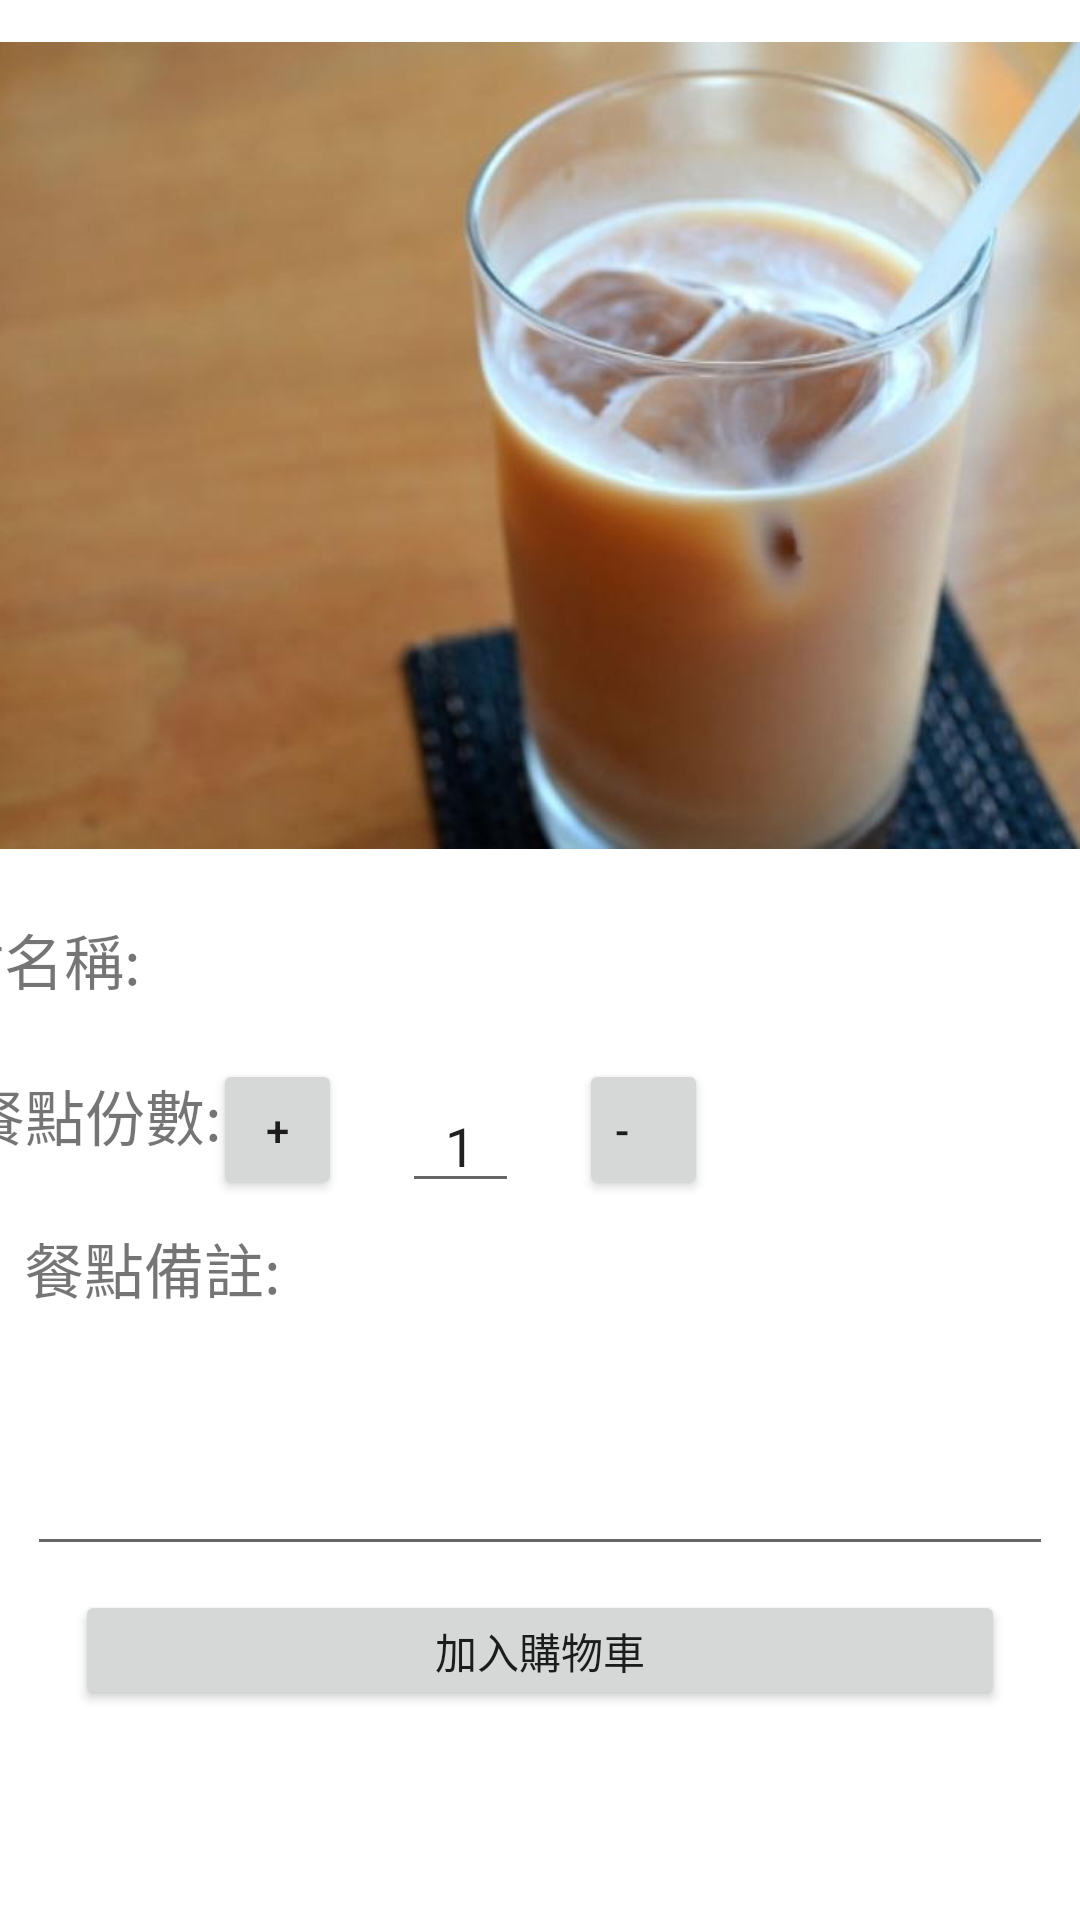

Here is an Android app screen rendered from its layout file. Give the layout XML and the strings, colors and styles it references.
<!-- AndroidManifest.xml: application theme Theme.BreakfastOrderOnline -->
<!-- res/layout/activity_orderdrink.xml -->
<?xml version="1.0" encoding="utf-8"?>
<androidx.constraintlayout.widget.ConstraintLayout xmlns:android="http://schemas.android.com/apk/res/android"
    xmlns:app="http://schemas.android.com/apk/res-auto"
    xmlns:tools="http://schemas.android.com/tools"
    android:layout_width="match_parent"
    android:layout_height="match_parent"
    tools:context=".orderdrink">

    <ImageView
        android:id="@+id/imageView12"
        android:layout_width="406dp"
        android:layout_height="297dp"
        app:layout_constraintEnd_toEndOf="parent"
        app:layout_constraintStart_toStartOf="parent"
        app:layout_constraintTop_toTopOf="parent"
        app:srcCompat="@drawable/drink" />
    <TextView
        android:id="@+id/textView10"
        android:layout_width="95dp"
        android:layout_height="31dp"
        android:layout_marginTop="20dp"
        android:text="餐點份數:"
        android:textSize="20sp"
        app:layout_constraintEnd_toStartOf="@+id/btn_meal_add_drink"
        app:layout_constraintStart_toStartOf="parent"
        app:layout_constraintTop_toBottomOf="@+id/textView6" />

    <TextView
        android:id="@+id/textView6"
        android:layout_width="99dp"
        android:layout_height="32dp"
        android:layout_marginTop="8dp"
        android:background="@null"
        android:text="餐點名稱:"
        android:textSize="20sp"
        app:layout_constraintEnd_toStartOf="@+id/et_meal_name_drink"
        app:layout_constraintTop_toTopOf="@+id/et_meal_name_drink" />

    <EditText
        android:id="@+id/et_meal_name_drink"
        android:layout_width="200dp"
        android:layout_height="44dp"
        android:layout_marginEnd="100dp"
        android:background="@null"
        android:ems="10"
        android:inputType="text"
        android:textSize="20sp"
        app:layout_constraintEnd_toEndOf="parent"
        app:layout_constraintTop_toBottomOf="@+id/imageView12" />

    <Button
        android:id="@+id/btn_meal_add_drink"
        android:layout_width="43dp"
        android:layout_height="47dp"
        android:layout_marginTop="12dp"
        android:layout_marginEnd="20dp"
        android:text="+"
        app:layout_constraintEnd_toStartOf="@+id/et_meal_number_drink"
        app:layout_constraintTop_toBottomOf="@+id/et_meal_name_drink" />

    <EditText
        android:id="@+id/et_meal_number_drink"
        android:layout_width="39dp"
        android:layout_height="40dp"
        android:layout_marginTop="20dp"
        android:layout_marginEnd="20dp"
        android:ems="10"
        android:inputType="text"
        android:text="1"
        android:textAlignment="center"
        app:layout_constraintEnd_toStartOf="@+id/btn_meal_submit_drink"
        app:layout_constraintTop_toBottomOf="@+id/et_meal_name_drink" />

    <Button
        android:id="@+id/btn_meal_submit_drink"
        android:layout_width="43dp"
        android:layout_height="47dp"
        android:layout_marginTop="12dp"
        android:layout_marginEnd="124dp"
        android:text="-"
        android:textAlignment="viewStart"
        app:layout_constraintEnd_toEndOf="parent"
        app:layout_constraintTop_toBottomOf="@+id/et_meal_name_drink" />

    <TextView
        android:id="@+id/textView12"
        android:layout_width="90dp"
        android:layout_height="32dp"
        android:layout_marginStart="8dp"
        android:layout_marginTop="20dp"
        android:text="餐點備註:"
        android:textSize="20sp"
        app:layout_constraintStart_toStartOf="parent"
        app:layout_constraintTop_toBottomOf="@+id/textView10" />

    <MultiAutoCompleteTextView
        android:id="@+id/et_meal_remark_drink"
        android:layout_width="342dp"
        android:layout_height="78dp"
        android:layout_marginTop="4dp"
        android:ems="10"
        android:gravity="start|top"
        android:inputType="textMultiLine"
        app:layout_constraintEnd_toEndOf="parent"
        app:layout_constraintStart_toStartOf="parent"
        app:layout_constraintTop_toBottomOf="@+id/textView12" />

    <Button
        android:id="@+id/btn_cart_drink"
        android:layout_width="310dp"
        android:layout_height="40dp"
        android:layout_marginTop="8dp"
        android:text="加入購物車"
        app:layout_constraintEnd_toEndOf="parent"
        app:layout_constraintStart_toStartOf="parent"
        app:layout_constraintTop_toBottomOf="@+id/et_meal_remark_drink" />

</androidx.constraintlayout.widget.ConstraintLayout>
<!-- resources referenced by this layout -->
<resources>
  <!-- drawable drink: jpg bitmap (drawable, 25699 bytes) -->
  <style name="Theme.BreakfastOrderOnline" parent="Theme.MaterialComponents.DayNight.DarkActionBar">
          
          <item name="colorPrimary">@color/purple_500</item>
          <item name="colorPrimaryVariant">@color/purple_700</item>
          <item name="colorOnPrimary">@color/white</item>
          
          <item name="colorSecondary">@color/teal_200</item>
          <item name="colorSecondaryVariant">@color/teal_700</item>
          <item name="colorOnSecondary">@color/black</item>
          
          <item name="android:statusBarColor">?attr/colorPrimaryVariant</item>
          
      </style>
  <!-- not gathered from this repository: default colours our renderer supplied (Android Studio template values) -->
  <color name="purple_500">#FF6200EE</color>
  <color name="purple_700">#FF3700B3</color>
  <color name="teal_200">#FF03DAC5</color>
  <color name="teal_700">#FF018786</color>
  <color name="black">#FF000000</color>
  <color name="white">#FFFFFFFF</color>
</resources>
